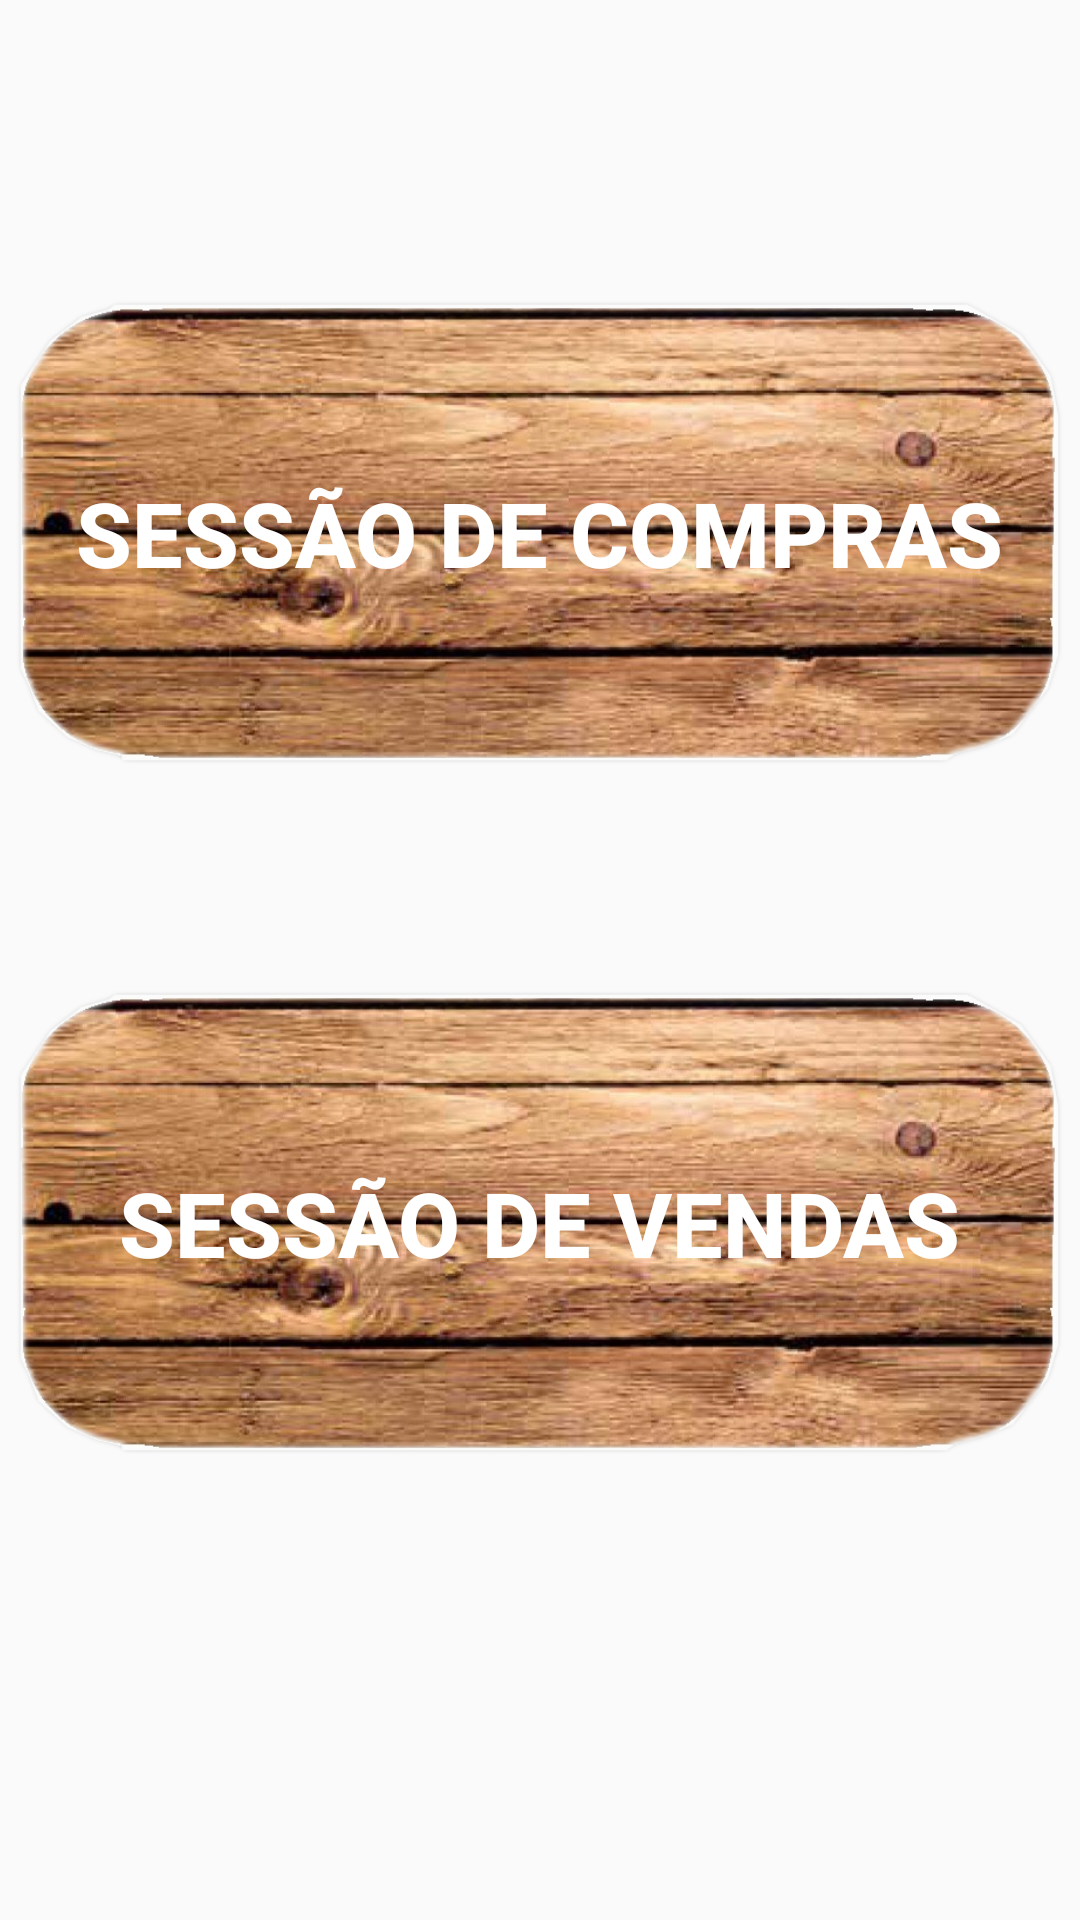

Reconstruct the res/layout file that produces this screen, plus the resources it refers to.
<!-- AndroidManifest.xml: activity theme AppTheme.NoActionBar -->
<!-- res/layout/activity_main.xml -->
<?xml version="1.0" encoding="utf-8"?>
<LinearLayout  xmlns:android="http://schemas.android.com/apk/res/android"
    xmlns:app="http://schemas.android.com/apk/res-auto"
    xmlns:tools="http://schemas.android.com/tools"
    android:orientation="vertical"
    android:layout_width="match_parent"
    android:layout_height="match_parent"
    android:background="@drawable/wallpaper"

    tools:context=".MainCompras">


    <Button
        android:id="@+id/btnCompras"
        style="@style/Widget.AppCompat.Button.Borderless.Colored"
        android:layout_width="349dp"
        android:layout_height="155dp"
        android:layout_gravity="center"
        android:layout_marginTop="100dp"
        android:background="@drawable/botao"

        android:importantForAutofill="no"
        android:text="@string/btnCompras"
        android:textColor="#FFFF"
        android:textColorLink="#3F51B5"
        android:textSize="30sp"
        android:textStyle="bold" />

    <Button
        android:id="@+id/btnVendas"
        style="@style/Widget.AppCompat.Button.Borderless.Colored"
        android:layout_width="349dp"
        android:layout_height="155dp"
        android:layout_gravity="center"
        android:layout_marginTop="75dp"
        android:background="@drawable/botao"
        android:importantForAutofill="no"
        android:text="@string/btnVendas"
        android:textColor="#FFFF"
        android:textColorLink="#3F51B5"
        android:textSize="30sp"
        android:textStyle="bold" />


</LinearLayout >
<!-- resources referenced by this layout -->
<resources>
  <!-- drawable botao: png bitmap (drawable, 509650 bytes) -->
  <string name="btnCompras">Sessão de Compras</string>
  <string name="btnVendas">Sessão de Vendas</string>
  <style name="AppTheme.NoActionBar">
          <item name="windowActionBar">true</item>
          <item name="windowNoTitle">true</item>
      </style>
</resources>
